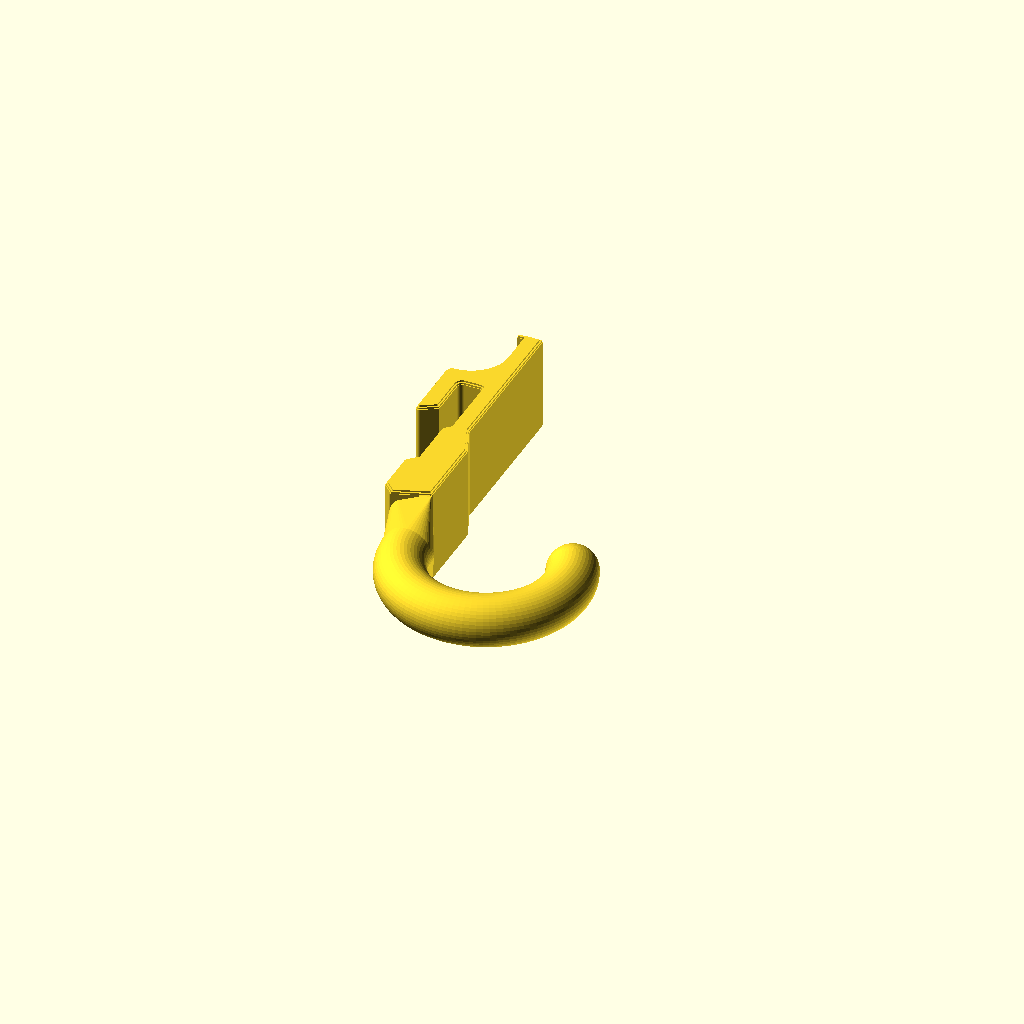
Cell 1: the model at its default parameters.
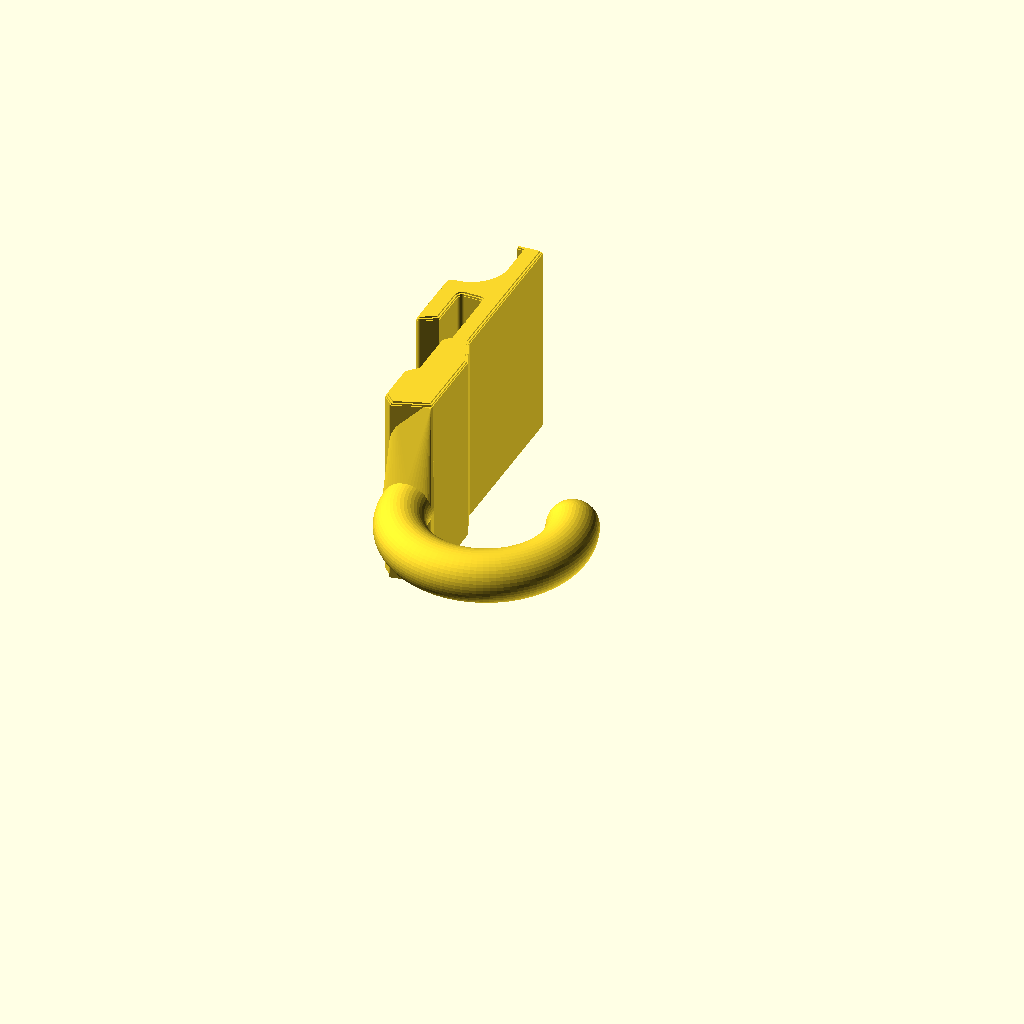
Cell 2 — part_w set to 23.8, the other parameters unchanged.
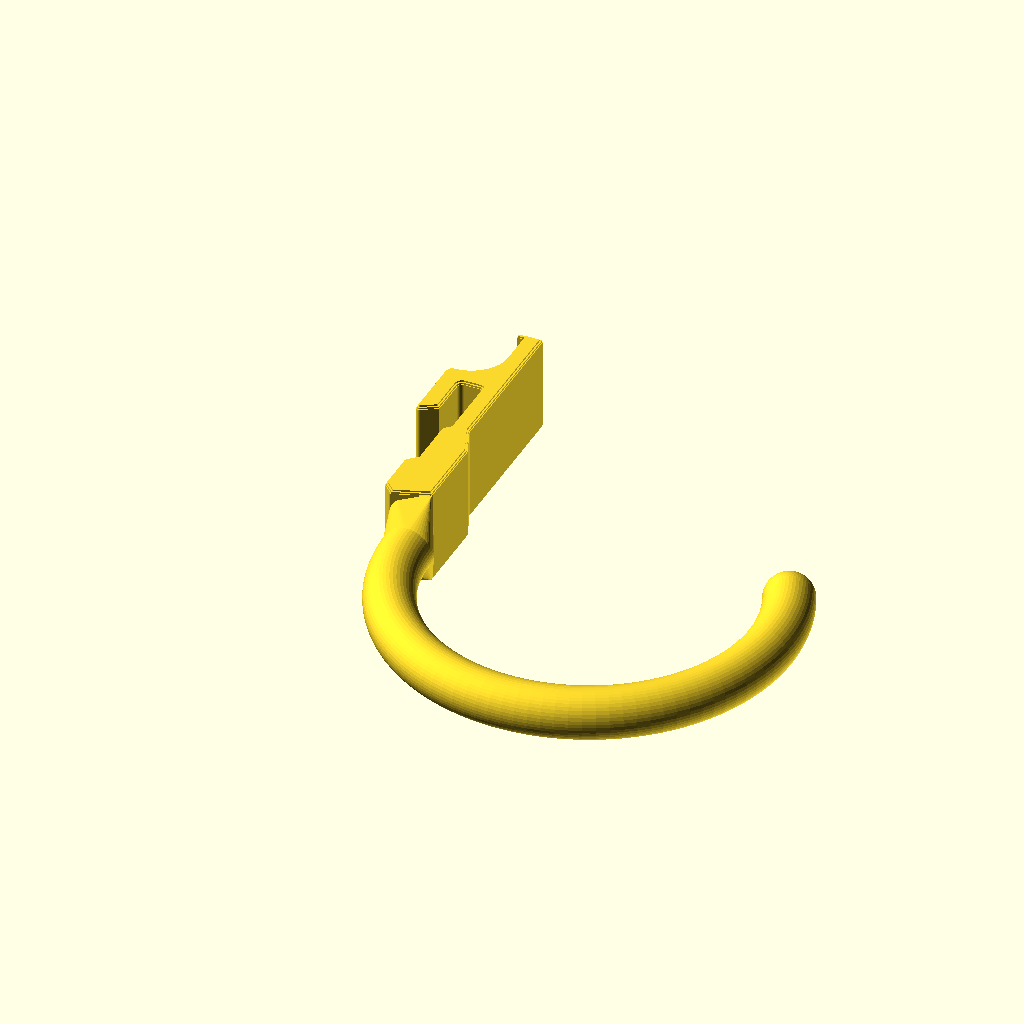
Cell 3: j_span = 50 (everything else at default).
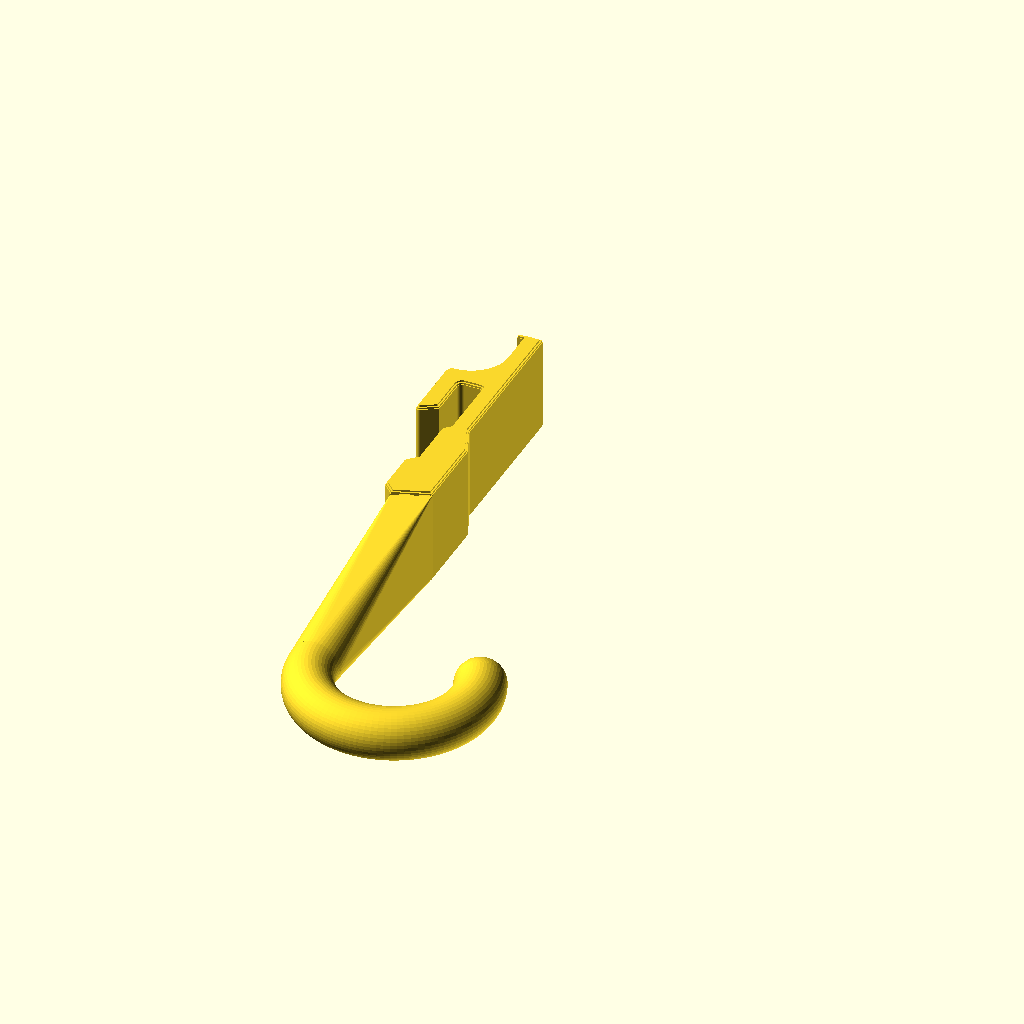
Cell 4: the same model with shank_drop = 48.
All cells are drawn from one camera (rotation 55°, 0°, 25°, orthographic, colour scheme Cornfield), so only the parameter changes between them.
OpenSCAD source file hooks/hook-round6.scad:
// hook-round6.scad — 25 mm-span J hook with a round 6 mm rod
// （25 mm 外缘跨度、直径 6 mm 圆杆 J 钩）
//
// The fit-validated rail interface and 2.0 mm wall-contact face stay unchanged.
// Below the pressure face, the 11.9 mm-wide shank blends into a centered round
// rod. The rod follows the same 25 mm outer envelope as hook-wide25 and ends in
// a spherical cap. "M6" here means a plain 6.0 mm nominal diameter, no thread.
//
// Printing in the library's normal side-face-down orientation leaves the round
// rod 2.95 mm above the bed at its lowest Z point, so supports are expected.

include <../lib/rail-mount.scad>

/* [Design] */
// Mount width along the rail; kept at the measured original width.
part_w = 11.9;
// Plain round-rod diameter (M6 nominal diameter, deliberately unthreaded).
rod_d = 6.0;
// Outer back-to-front envelope of the J, matching hook-wide25.
j_span = 25.0;
// Straight shank below the slot ceiling, matching hook-wide25.
shank_drop = 24.0;
// Retain the wide25 front-side shank reinforcement above the round transition.
shank_front_extra = 1.4;
// Arc sweep; the free end rises 25 degrees beyond the forward horizontal.
j_sweep = 205;

/* [Round transition] */
// The transition starts just above the lower edge of the pressure face and
// reaches the round section at the J tangent point.
transition_top_y = -20.8;
transition_slice = 0.6;
side_chamfer = 0.4;

/* [Resolution] */
rod_fn = 48;
sweep_fn = ceil(j_sweep / 2);

/* [Derived] */
rod_r = rod_d / 2;
rod_z = part_w / 2;
rod_bed_gap = rod_z - rod_r;
shank_front_x = x_pf + shank_front_extra;
shank_center_x = (shank_front_x - pad_back) / 2;
shank_size_x = shank_front_x + pad_back;
// The full-width mount stops as soon as the 1.2 mm lower wall-pad ramp is done;
// the 3D transition alone carries the remaining distance to the round rod.
mount_body_bottom_y = wall_contact_bottom_y
                      - wall_contact_extra - wall_contact_j_clearance;
// At the tangent point, the rod's back is flush with the baseline body back.
rod_start_x = rod_r - pad_back;
j_path_r = (j_span - rod_d) / 2;
j_center_x = rod_start_x + j_path_r;
j_center_y = -shank_drop;
j_tip_angle = 180 + j_sweep;
j_tip = [j_center_x + j_path_r * cos(j_tip_angle),
         j_center_y + j_path_r * sin(j_tip_angle),
         rod_z];

assert(rod_d > 0 && part_w > rod_d,
       "round rod must be positive and narrower than the mount");
assert(j_span > 2 * rod_d,
       "J span is too small for the requested rod diameter");
assert(transition_top_y > -shank_drop,
       "round transition must start above the J tangent point");
assert(transition_top_y > mount_body_bottom_y
       && mount_body_bottom_y > -shank_drop,
       "full-width body must end inside the round transition");
assert(abs((rod_start_x - rod_r) + pad_back) < 0.001,
       "round rod must align with the baseline body back");

// The mount-side body remains full width where strength and wall contact matter,
// then narrows in profile toward the round-rod tangent point.
mount_body_pts = [
  [shank_front_x, transition_top_y],
  [shank_front_x, -pad_top_drop - 2.5 * shank_front_extra]
];

module round_transition() {
  hull() {
    // Full-width rectangular shank slice, inset to meet the mount chamfer core.
    translate([shank_center_x, transition_top_y, rod_z])
      cube([shank_size_x, transition_slice,
            part_w - 2 * side_chamfer], center = true);

    // Circular XZ slice at the J tangent point (cylinder axis along Y).
    translate([rod_start_x, j_center_y, rod_z])
      rotate([90, 0, 0])
        cylinder(h = transition_slice, r = rod_r, center = true, $fn = rod_fn);
  }
}

module round_j_rod() {
  // A swept circle makes the constant-diameter J tube.
  translate([j_center_x, j_center_y, rod_z])
    rotate([0, 0, 180])
      rotate_extrude(angle = j_sweep, convexity = 10, $fn = sweep_fn)
        translate([j_path_r, 0])
          circle(r = rod_r, $fn = rod_fn);

  // A sphere turns the swept tube's flat free end into a true round head.
  translate(j_tip)
    sphere(r = rod_r, $fn = rod_fn);
}

union() {
  rail_accessory(mount_body_bottom_y, mount_body_pts,
                 w = part_w, ch = side_chamfer);
  round_transition();
  round_j_rod();
}

echo(str("hook-round6: rod = ", rod_d, " mm; outer span = ", j_span,
         " mm; overall height = ", y_top + shank_drop + j_path_r + rod_r,
         " mm; mount width = ", part_w));
echo(str("hook-round6: centered side-print support gap = ", rod_bed_gap,
         " mm; round transition y = ", transition_top_y, "..", j_center_y));
Parameter table extracted from the source (name, type, default, range or options):
part_w: number, default 11.9
rod_d: number, default 6
j_span: number, default 25
shank_drop: number, default 24
shank_front_extra: number, default 1.4
j_sweep: number, default 205
transition_top_y: number, default -20.8
transition_slice: number, default 0.6
side_chamfer: number, default 0.4
rod_fn: number, default 48
